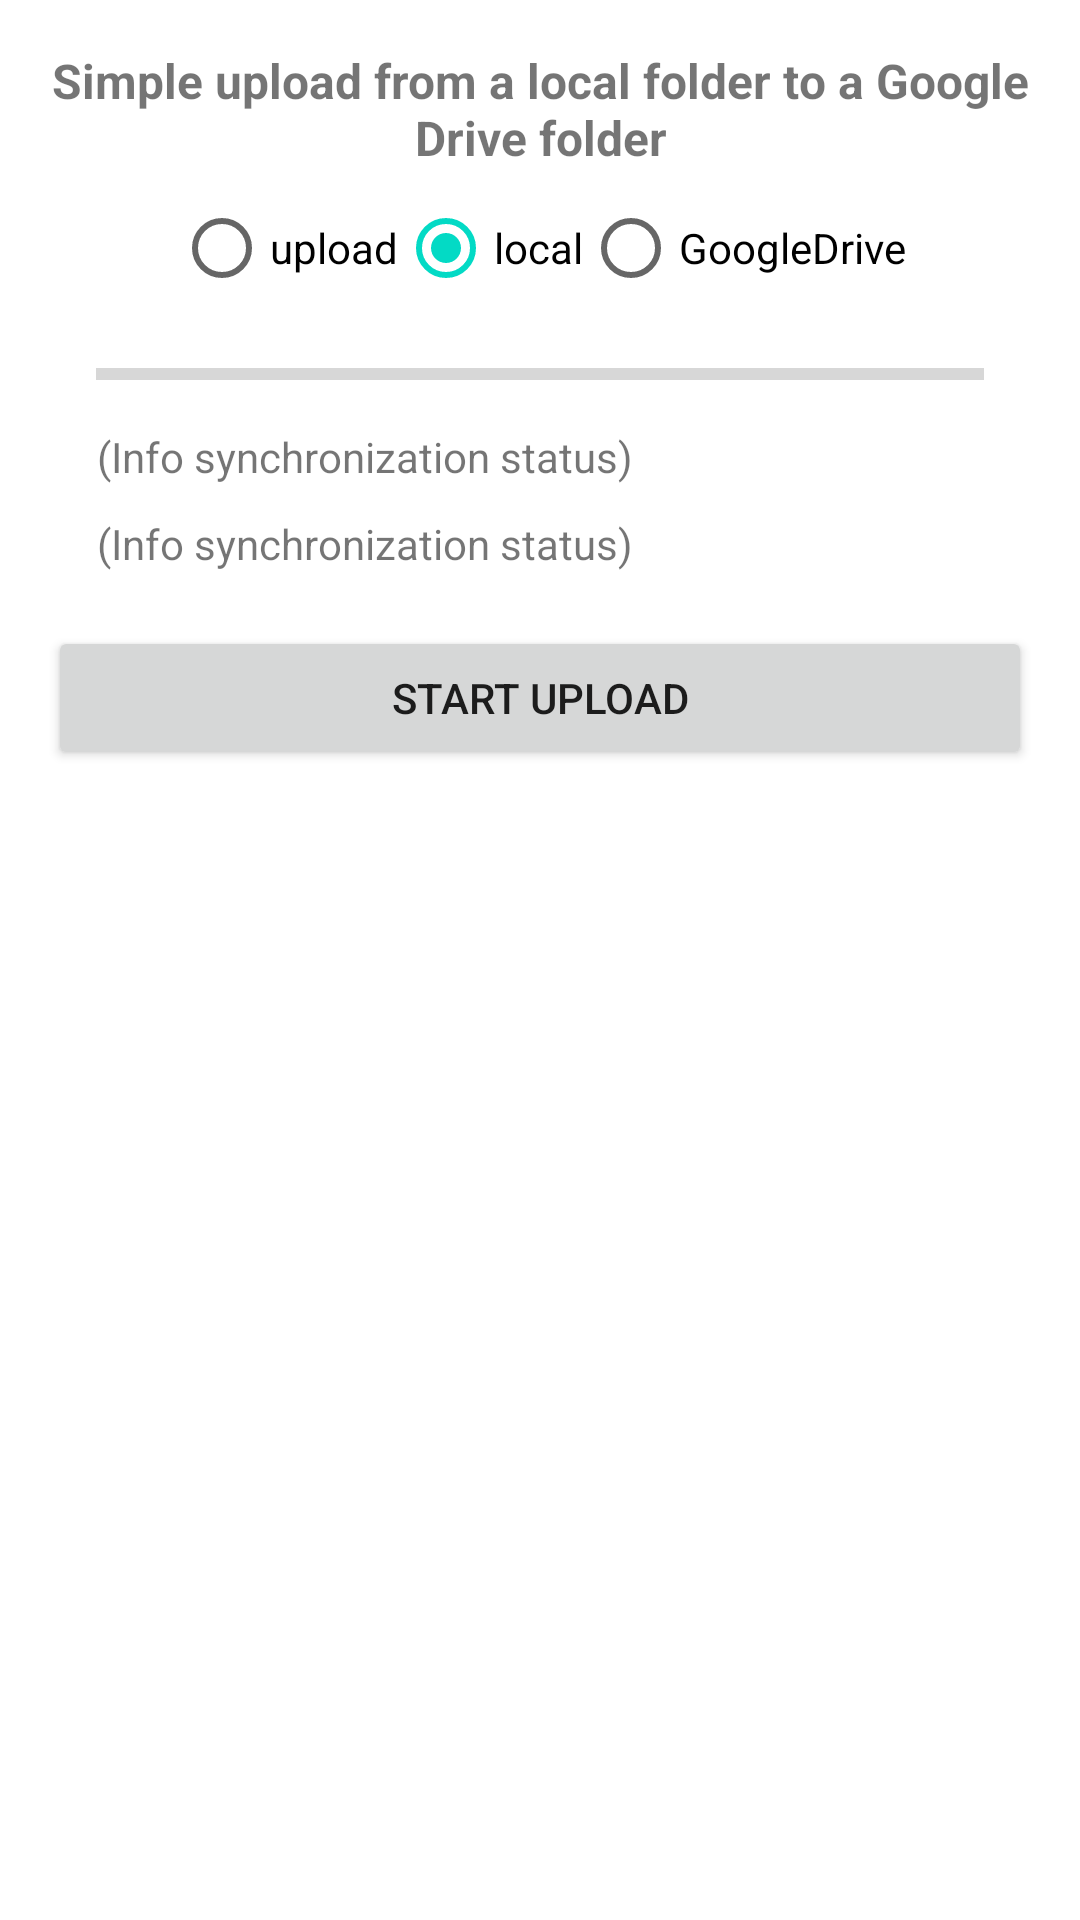

Reconstruct the res/layout file that produces this screen, plus the resources it refers to.
<!-- AndroidManifest.xml: application theme Theme.GoogleDrivePlayground -->
<!-- res/layout/activity_simple_upload_local_to_google_drive.xml -->
<?xml version="1.0" encoding="utf-8"?>
<LinearLayout xmlns:android="http://schemas.android.com/apk/res/android"
    xmlns:app="http://schemas.android.com/apk/res-auto"
    xmlns:tools="http://schemas.android.com/tools"
    android:layout_width="match_parent"
    android:layout_height="match_parent"
    android:orientation="vertical"
    tools:context=".SimpleUploadLocalToGoogleDriveActivity">

    <TextView
        android:id="@+id/textView"
        android:layout_width="match_parent"
        android:layout_height="wrap_content"
        android:layout_marginStart="16dp"
        android:layout_marginTop="16dp"
        android:layout_marginEnd="16dp"
        android:layout_marginBottom="2dp"
        android:text="Simple upload from a local folder to a Google Drive folder"
        android:textAlignment="center"
        android:textSize="16sp"
        android:textStyle="bold" />

    <RadioGroup
        android:layout_width="wrap_content"
        android:layout_height="wrap_content"
        android:layout_gravity="center_horizontal"
        android:gravity="center_horizontal"
        android:orientation="horizontal">

        <RadioButton
            android:id="@+id/rbSimpleUploadToGoogleUpload"
            android:layout_width="match_parent"
            android:layout_height="wrap_content"
            android:layout_weight="1"
            android:checked="false"
            android:text="upload" />

        <RadioButton
            android:id="@+id/rbSimpleUploadToGoogleSyncLocal"
            android:layout_width="match_parent"
            android:layout_height="wrap_content"
            android:layout_weight="1"
            android:checked="true"
            android:clickable="true"
            android:text="local" />

        <RadioButton
            android:id="@+id/rbSimpleUploadToGoogleSyncGoogle"
            android:layout_width="match_parent"
            android:layout_height="wrap_content"
            android:layout_weight="1"
            android:text="GoogleDrive" />

    </RadioGroup>

    <LinearLayout
        android:layout_width="match_parent"
        android:layout_height="wrap_content"
        android:background="@drawable/round_rect_shape"
        android:layout_marginStart="16dp"
        android:layout_marginTop="2dp"
        android:layout_marginEnd="16dp"
        android:layout_marginBottom="8dp"
        android:orientation="vertical">

        <ProgressBar
            android:id="@+id/pbSimpleUploadToGoogleSyncGoogle"
            style="?android:attr/progressBarStyleHorizontal"
            android:layout_width="match_parent"
            android:layout_height="wrap_content"
            android:layout_marginStart="16dp"
            android:layout_marginTop="8dp"
            android:layout_marginEnd="16dp"
            android:layout_marginBottom="8dp" />

        <TextView
            android:id="@+id/tvSimpleUploadToGoogleSyncGoogleProgress"
            android:layout_width="wrap_content"
            android:layout_height="wrap_content"
            android:layout_marginStart="16dp"
            android:layout_marginTop="2dp"
            android:layout_marginEnd="16dp"
            android:layout_marginBottom="8dp"
            android:text="(Info synchronization status)"
            android:textAlignment="center" />

        <TextView
            android:id="@+id/tvSimpleUploadToGoogleSyncGoogleProgressAbsolute"
            android:layout_width="wrap_content"
            android:layout_height="wrap_content"
            android:layout_marginStart="16dp"
            android:layout_marginTop="2dp"
            android:layout_marginEnd="16dp"
            android:layout_marginBottom="8dp"
            android:text="(Info synchronization status)"
            android:textAlignment="center" />

    </LinearLayout>

    <Button
        android:id="@+id/btnSimpleUploadToGoogleUpload"
        android:layout_width="match_parent"
        android:layout_height="wrap_content"
        android:layout_marginStart="16dp"
        android:layout_marginTop="2dp"
        android:layout_marginEnd="16dp"
        android:layout_marginBottom="8dp"
        android:enabled="true"
        android:text="start upload" />

    <ListView
        android:id="@+id/lvSimpleUploadToGoogle"
        android:layout_width="match_parent"
        android:layout_height="match_parent" />

</LinearLayout>
<!-- resources referenced by this layout -->
<resources>
  <style name="Theme.GoogleDrivePlayground" parent="Theme.MaterialComponents.DayNight.DarkActionBar">
          
          <item name="colorPrimary">@color/colorPrimary</item>
          <item name="colorPrimaryVariant">@color/colorStatusBar</item>
          <item name="colorOnPrimary">@color/white</item>
          
          <item name="colorSecondary">@color/teal_200</item>
          <item name="colorSecondaryVariant">@color/teal_700</item>
          <item name="colorOnSecondary">@color/black</item>
          
          <item name="android:statusBarColor">?attr/colorPrimaryVariant</item>
          
  
      </style>
  <color name="colorPrimary">#2196F3</color>
  <color name="colorStatusBar">#1E88E5</color>
  <color name="white">#FFFFFFFF</color>
  <color name="teal_200">#FF03DAC5</color>
  <color name="teal_700">#FF018786</color>
  <color name="black">#FF000000</color>
</resources>
